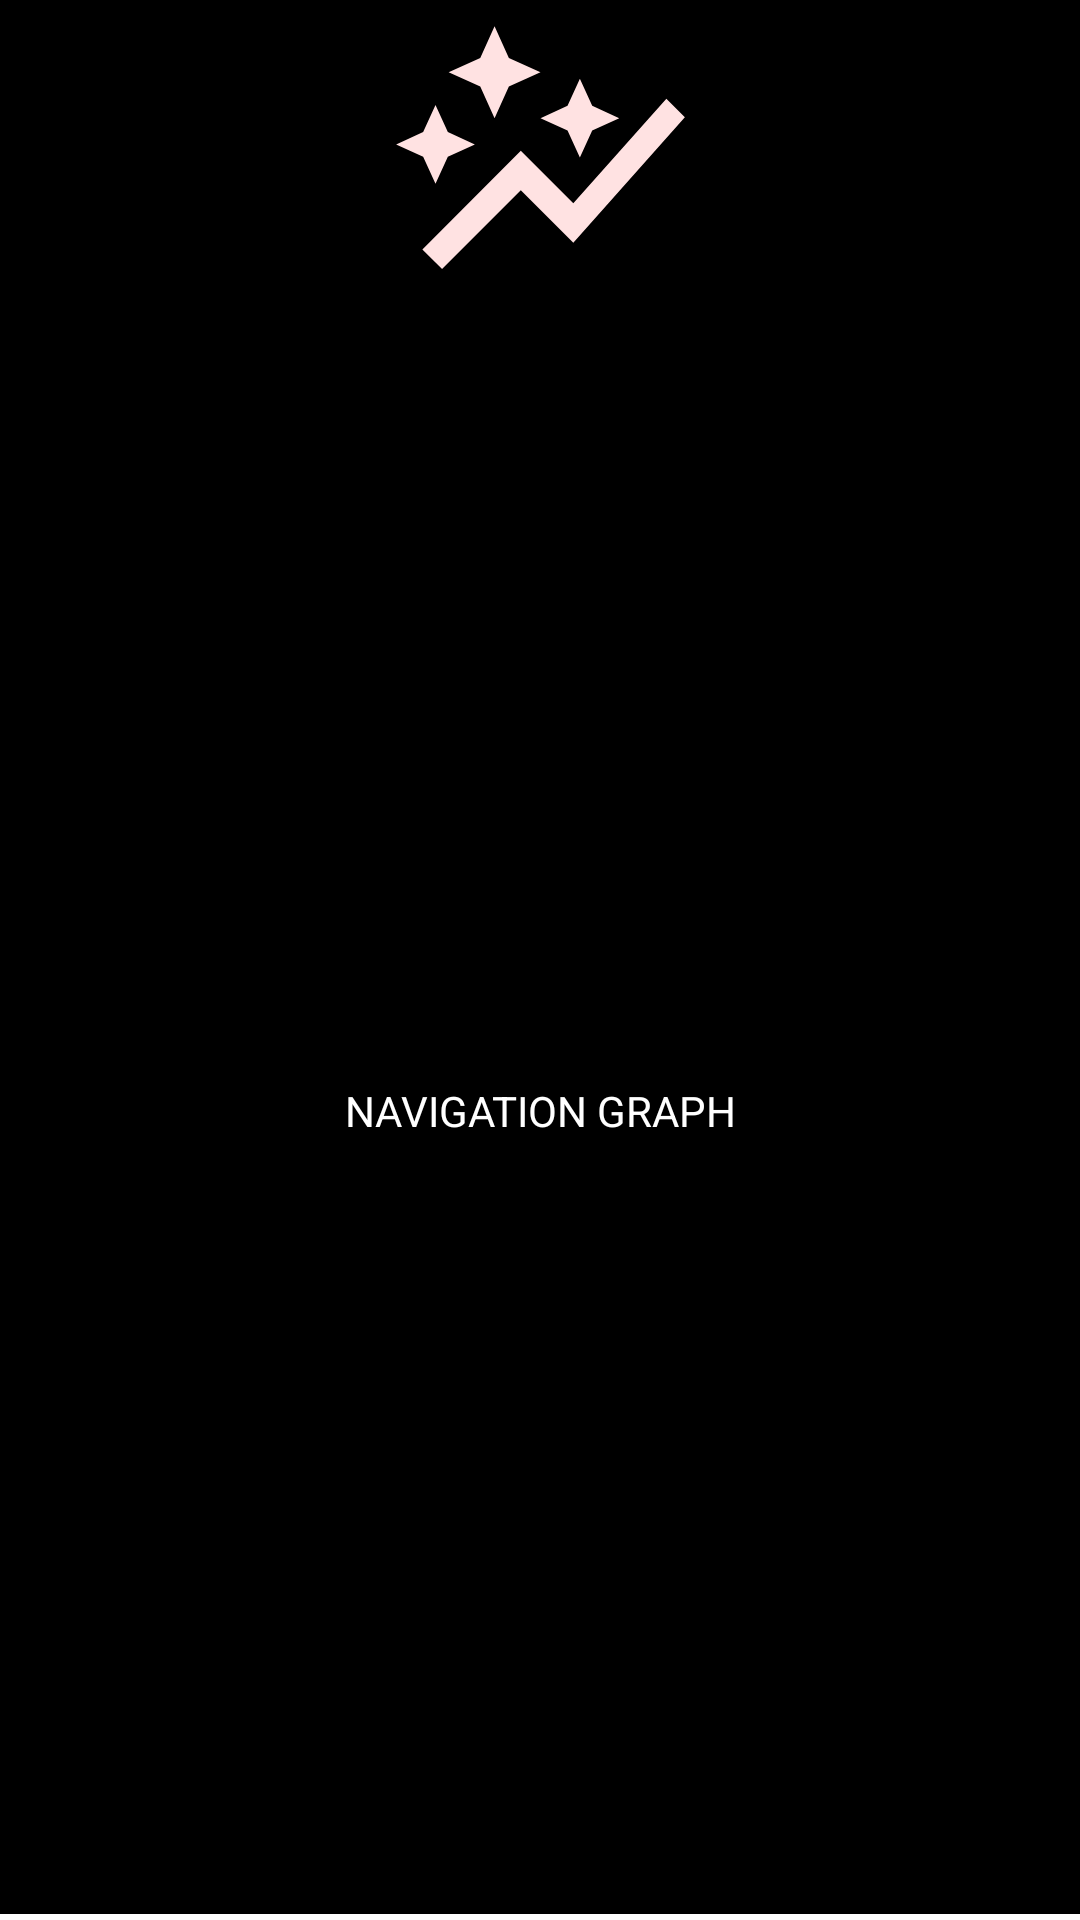

Write the Android layout XML for this screen, with the resource values it uses.
<!-- AndroidManifest.xml: application theme Theme.NavGraphPractice -->
<!-- res/layout/navheader.xml -->
<?xml version="1.0" encoding="utf-8"?>
<androidx.constraintlayout.widget.ConstraintLayout xmlns:android="http://schemas.android.com/apk/res/android"
    xmlns:app="http://schemas.android.com/apk/res-auto"
    xmlns:tools="http://schemas.android.com/tools"
    android:layout_width="match_parent"
    android:layout_height="wrap_content"
    android:background="@color/black">

    <ImageView
        android:id="@+id/imageView"
        android:layout_width="162dp"
        android:layout_height="105dp"
        app:layout_constraintEnd_toEndOf="parent"
        app:layout_constraintStart_toStartOf="parent"
        app:layout_constraintTop_toTopOf="parent"
        app:srcCompat="@drawable/graph" />

    <TextView
        android:id="@+id/textView15"
        android:layout_width="wrap_content"
        android:layout_height="wrap_content"
        android:layout_marginBottom="5dp"
        android:text="NAVIGATION GRAPH"
        android:textColor="@color/white"
        app:layout_constraintBottom_toBottomOf="parent"
        app:layout_constraintEnd_toEndOf="parent"
        app:layout_constraintStart_toStartOf="parent"
        app:layout_constraintTop_toBottomOf="@+id/imageView" />


    <View
        android:id="@+id/view"
        android:layout_width="match_parent"
        android:layout_height="2dp"
        android:background="@color/white"
        app:layout_constraintBottom_toBottomOf="parent"
        app:layout_constraintEnd_toEndOf="parent"
        app:layout_constraintStart_toStartOf="parent" />



</androidx.constraintlayout.widget.ConstraintLayout>
<!-- resources referenced by this layout -->
<resources>
  <!-- drawable graph (drawable) -->
  <vector android:height="24dp" android:tint="#FFE2E2"
      android:viewportHeight="24" android:viewportWidth="24"
      android:width="24dp" xmlns:android="http://schemas.android.com/apk/res/android">
      <path android:fillColor="@android:color/white" android:pathData="M14.06,9.94L12,9l2.06,-0.94L15,6l0.94,2.06L18,9l-2.06,0.94L15,12L14.06,9.94zM4,14l0.94,-2.06L7,11l-2.06,-0.94L4,8l-0.94,2.06L1,11l2.06,0.94L4,14zM8.5,9l1.09,-2.41L12,5.5L9.59,4.41L8.5,2L7.41,4.41L5,5.5l2.41,1.09L8.5,9zM4.5,20.5l6,-6.01l4,4L23,8.93l-1.41,-1.41l-7.09,7.97l-4,-4L3,19L4.5,20.5z"/>
  </vector>
  <style name="Theme.NavGraphPractice" parent="Theme.AppCompat.Light.DarkActionBar">
          
          <item name="colorPrimary">@color/purple_500</item>
          <item name="colorPrimaryVariant">@color/purple_700</item>
          <item name="colorOnPrimary">@color/white</item>
          
          <item name="colorSecondary">@color/teal_200</item>
          <item name="colorSecondaryVariant">@color/teal_700</item>
          <item name="colorOnSecondary">@color/black</item>
          
          <item name="android:statusBarColor">?attr/colorPrimaryVariant</item>
          
      </style>
  <!-- not gathered from this repository: default colours our renderer supplied (Android Studio template values) -->
  <color name="purple_500">#FF6200EE</color>
  <color name="purple_700">#FF3700B3</color>
  <color name="teal_200">#FF03DAC5</color>
  <color name="teal_700">#FF018786</color>
  <color name="black">#FF000000</color>
  <color name="white">#FFFFFFFF</color>
</resources>
